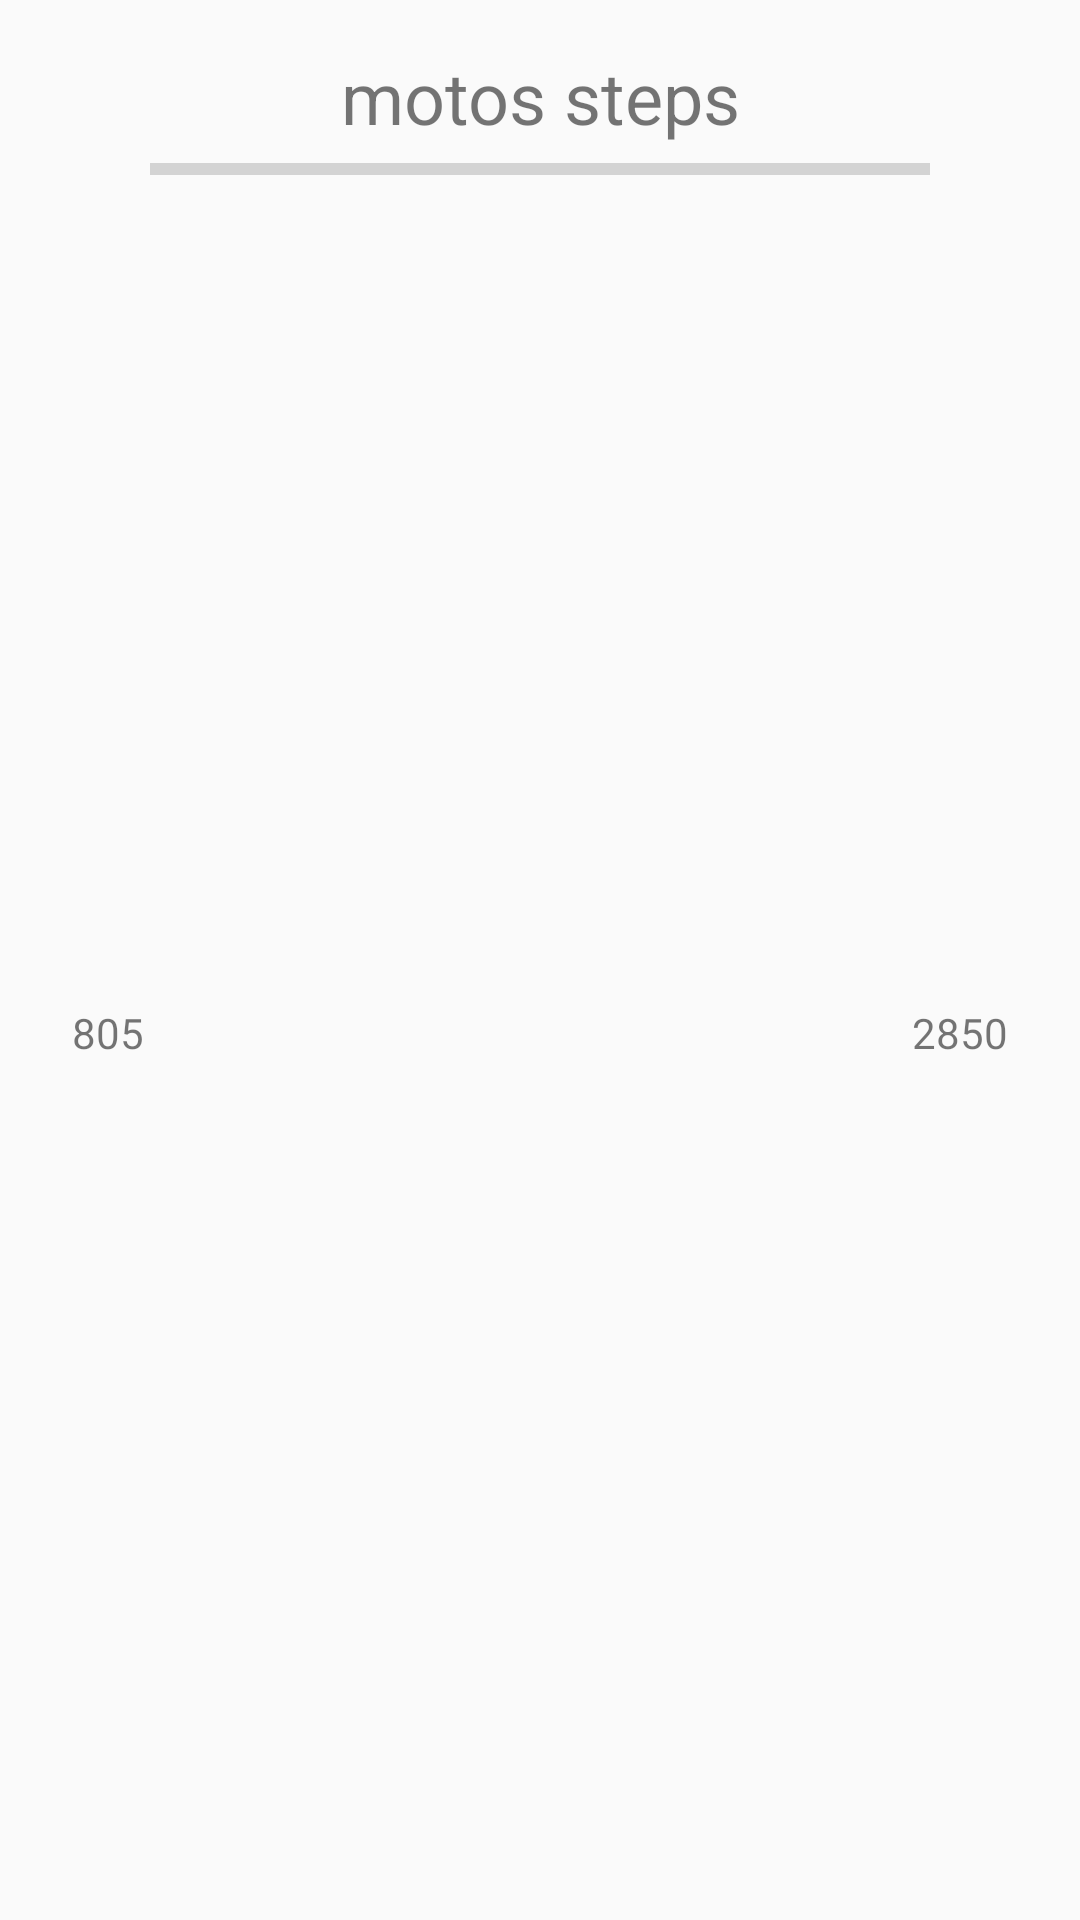

Android layout source for this screen:
<!-- AndroidManifest.xml: application theme AppTheme -->
<!-- res/layout/team_member_list_view_layout.xml -->
<?xml version="1.0" encoding="utf-8"?>
<android.support.constraint.ConstraintLayout
    xmlns:android="http://schemas.android.com/apk/res/android"
    xmlns:app="http://schemas.android.com/apk/res-auto"
    xmlns:tools="http://schemas.android.com/tools"
    android:orientation="vertical"
    android:layout_width="match_parent"
    android:layout_height="wrap_content">

    <TextView
        android:layout_width="wrap_content"
        android:layout_height="wrap_content"
        android:text="@string/member_text"
        android:id="@+id/list_member_text"
        app:layout_constraintLeft_toLeftOf="@+id/list_member_pbar"
        app:layout_constraintRight_toRightOf="@+id/list_member_pbar"
        android:gravity="center_vertical|center_horizontal"
        android:textSize="24sp"
        android:layout_marginTop="16dp"
        app:layout_constraintTop_toTopOf="parent" />

    <ProgressBar
        style="?android:attr/progressBarStyleHorizontal"
        android:layout_width="0dp"
        android:layout_height="wrap_content"
        android:id="@+id/list_member_pbar"
        android:layout_marginEnd="50dp"
        app:layout_constraintRight_toRightOf="parent"
        android:layout_marginStart="50dp"
        app:layout_constraintLeft_toLeftOf="parent"
        app:layout_constraintTop_toBottomOf="@+id/list_member_text" />

    <TextView
        android:layout_width="wrap_content"
        android:layout_height="wrap_content"
        android:text="@string/dummy_num_left"
        android:id="@+id/list_member_leftNum"
        tools:layout_constraintLeft_creator="1"
        app:layout_constraintLeft_toLeftOf="parent"
        android:layout_marginStart="24dp"
        app:layout_constraintBaseline_toBaselineOf="@+id/list_member_rightNum"/>

    <TextView
        android:layout_width="wrap_content"
        android:layout_height="wrap_content"
        android:text="@string/dummy_num_right"
        android:id="@+id/list_member_rightNum"
        android:layout_marginEnd="24dp"
        app:layout_constraintRight_toRightOf="parent"
        app:layout_constraintTop_toBottomOf="@+id/list_member_pbar"
        app:layout_constraintBottom_toBottomOf="parent"
        android:layout_marginBottom="16dp" />


</android.support.constraint.ConstraintLayout>
<!-- resources referenced by this layout -->
<resources>
  <string name="dummy_num_left">805</string>
  <string name="dummy_num_right">2850</string>
  <string name="member_text">motos steps</string>
  <style name="AppTheme" parent="Base.V21.Theme.AppCompat.Light">
          
  
          <item name="android:colorPrimary">@color/colorPrimary</item>
          
          <item name="android:colorPrimaryDark">@color/colorPrimaryDark</item>
          
          <item name="android:colorAccent">@color/colorAccent</item>
      </style>
  <color name="colorPrimary">#000000</color>
  <color name="colorPrimaryDark">#0b8793</color>
  <color name="colorAccent">#FF4081</color>
</resources>
